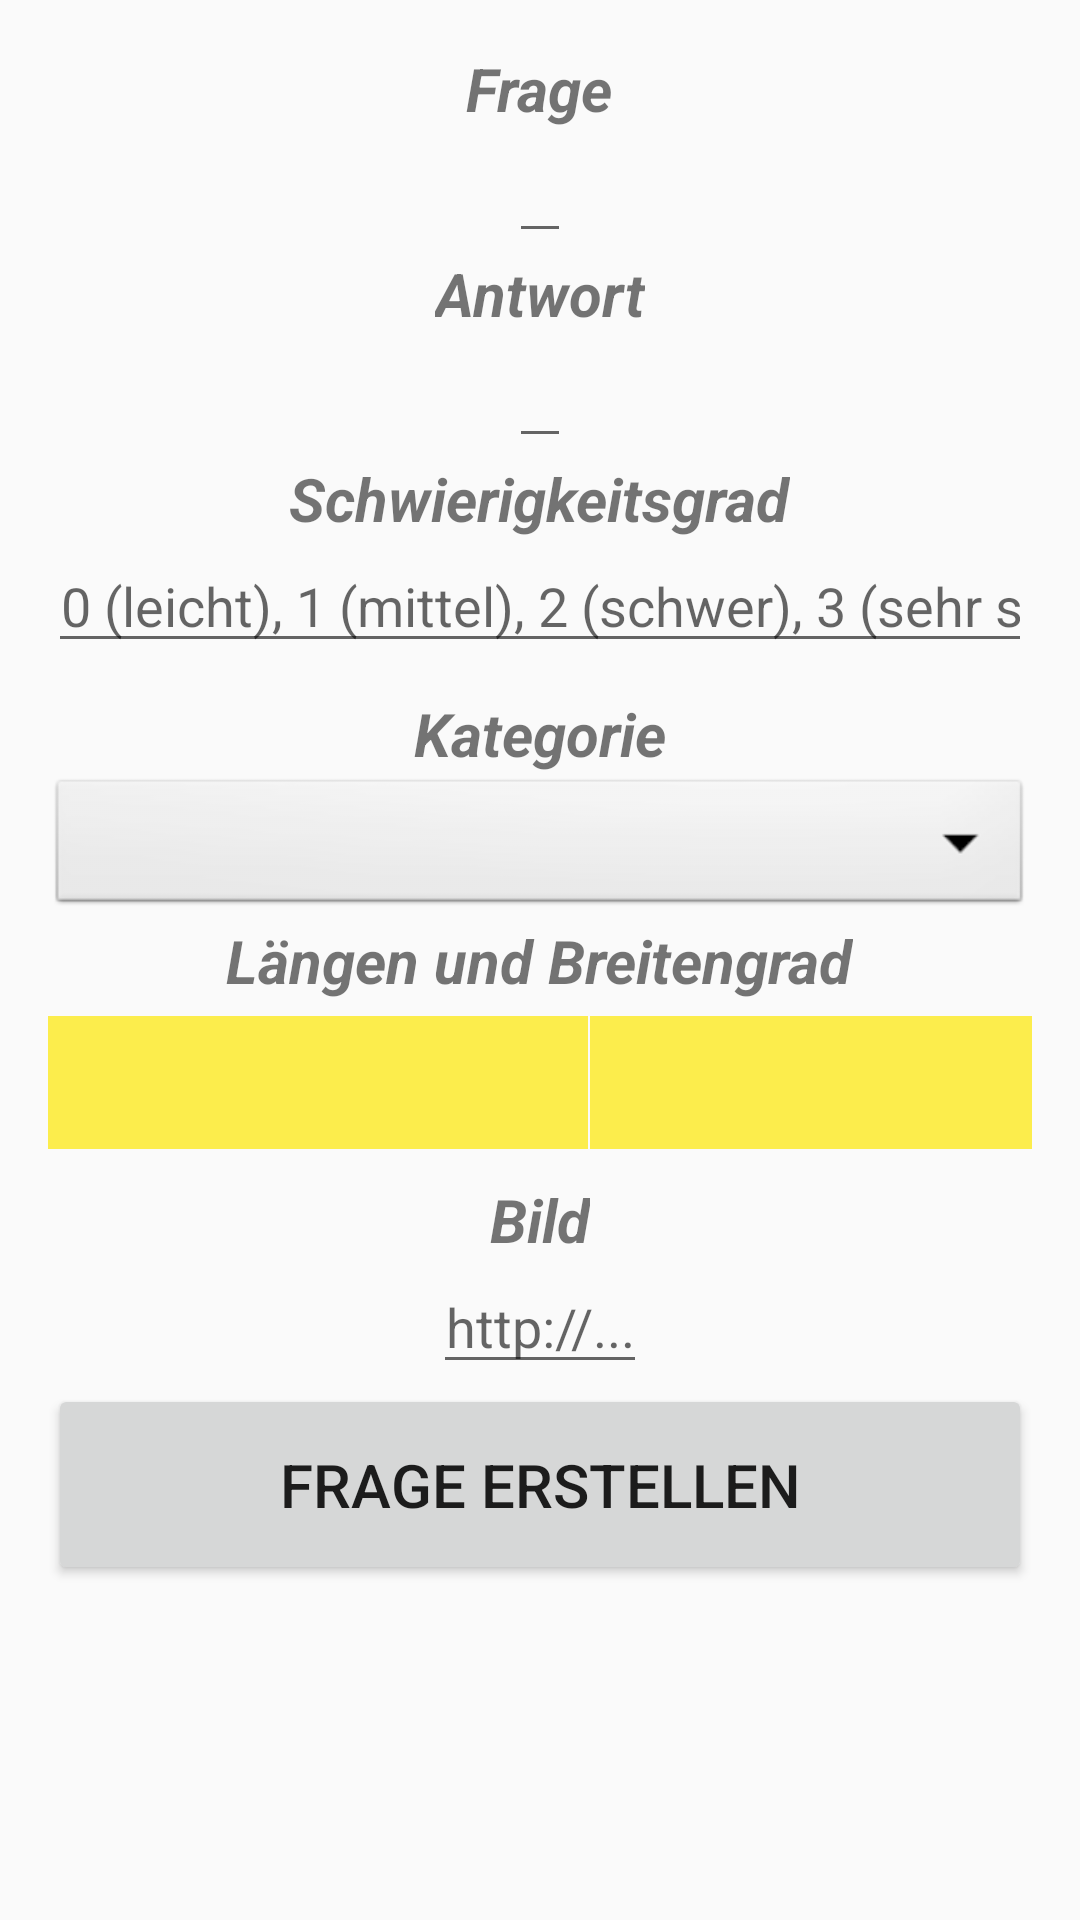

This screen was rendered from an Android layout file. Write that file and the resources it references.
<!-- AndroidManifest.xml: application theme AppTheme -->
<!-- res/layout/content_frage_erstellen.xml -->
<?xml version="1.0" encoding="utf-8"?>
<RelativeLayout xmlns:android="http://schemas.android.com/apk/res/android"
    xmlns:app="http://schemas.android.com/apk/res-auto"
    xmlns:tools="http://schemas.android.com/tools"
    android:layout_width="match_parent"
    android:layout_height="match_parent"
    android:paddingBottom="@dimen/activity_vertical_margin"
    android:paddingLeft="@dimen/activity_horizontal_margin"
    android:paddingRight="@dimen/activity_horizontal_margin"
    android:paddingTop="@dimen/activity_vertical_margin"
    app:layout_behavior="@string/appbar_scrolling_view_behavior"
    tools:context="at.campus02.asy.helloworld.FrageErstellenActivity"
    tools:showIn="@layout/activity_frage_erstellen">

    <ScrollView
        android:layout_width="match_parent"
        android:layout_height="match_parent">

        <RelativeLayout
            android:layout_width="match_parent"
            android:layout_height="match_parent">

            <TextView
                android:layout_width="wrap_content"
                android:layout_height="wrap_content"
                android:text="Frage"
                android:id="@+id/frage"
                android:layout_alignParentTop="true"
                android:layout_centerHorizontal="true"
                android:textSize="20dp"
                android:textStyle="bold|italic" />

            <EditText
                android:layout_width="wrap_content"
                android:layout_height="wrap_content"
                android:id="@+id/frageText"
                android:layout_below="@+id/frage"
                android:textAlignment="center"
                android:layout_centerHorizontal="true"/>

            <TextView
                android:layout_width="wrap_content"
                android:layout_height="wrap_content"
                android:text="Antwort"
                android:id="@+id/antwort"
                android:textSize="20dp"
                android:layout_centerHorizontal="true"
                android:layout_below="@+id/frageText"
                android:textStyle="bold|italic"/>

                    <EditText
                        android:layout_width="wrap_content"
                        android:layout_height="wrap_content"
                        android:id="@+id/antwortText"
                        android:layout_below="@+id/antwort"
                        android:layout_centerHorizontal="true"
                        android:textAlignment="center" />

            <TextView
                android:layout_width="wrap_content"
                android:layout_height="wrap_content"
                android:text="Schwierigkeitsgrad"
                android:id="@+id/btn_schwierigkeitsgrad"
                android:textSize="20dp"
                android:layout_centerHorizontal="true"
                android:layout_below="@+id/antwortText"
                android:textStyle="bold|italic"/>

                    <EditText
                        android:layout_width="wrap_content"
                        android:layout_height="wrap_content"
                        android:id="@+id/schwierigkeitsgradText"
                        android:layout_below="@+id/btn_schwierigkeitsgrad"
                        android:layout_centerHorizontal="true"
                        android:textAlignment="center"
                        android:hint="@string/schwierigkeitsgrade"
                        android:inputType="number"/>

                    

            <TextView
                android:layout_width="wrap_content"
                android:layout_height="wrap_content"
                android:text="Kategorie"
                android:id="@+id/kategorie"
                android:textSize="20dp"
                android:layout_centerHorizontal="true"
                android:layout_below="@+id/schwierigkeitsgradText"
                android:layout_marginTop="10dp"
                android:textAlignment="center"
                android:textStyle="bold|italic"
                />

            

            

            <Spinner
                android:id="@+id/kategDropdown"
                android:layout_width="match_parent"
                android:layout_height="wrap_content"
                android:background="@android:drawable/btn_dropdown"
                android:spinnerMode="dropdown"
                android:layout_below="@+id/kategorie"
                android:textAlignment="center"
                android:layout_centerInParent="true"
                android:clickable="true"
                android:contextClickable="true"
                />

            <TextView
                android:layout_width="wrap_content"
                android:layout_height="wrap_content"
                android:text="Längen und Breitengrad"
                android:id="@+id/lbGrad"
                android:textSize="20dp"
                android:layout_centerHorizontal="true"
                android:layout_below="@+id/kategDropdown"
                android:textStyle="bold|italic"/>

            <TextView
                style="@style/QuestionText"
                android:layout_width="180dp"
                android:layout_height="wrap_content"
                android:id="@+id/lGradView"
                android:paddingTop="10dp"
                android:paddingBottom="10dp"
                android:layout_below="@+id/lbGrad"
                android:layout_marginTop="5dp"
                android:layout_marginBottom="10dp"
                android:textAlignment="center"/>

            <TextView
                style="@style/QuestionText"
                android:layout_width="180dp"
                android:layout_height="wrap_content"
                android:id="@+id/bGradView"
                android:paddingTop="10dp"
                android:paddingBottom="10dp"
                android:layout_alignBottom="@+id/lGradView"
                android:layout_toEndOf="@+id/bild"
                android:textAlignment="center" />

            <TextView
                android:layout_width="wrap_content"
                android:layout_height="wrap_content"
                android:text="Bild"
                android:id="@+id/bild"
                android:textSize="20dp"
                android:layout_below="@+id/lGradView"
                android:layout_centerHorizontal="true"
                android:textStyle="bold|italic"/>

                <EditText
                    android:layout_width="wrap_content"
                    android:layout_height="wrap_content"
                    android:id="@+id/bildText"
                    android:layout_below="@+id/bild"
                    android:layout_centerHorizontal="true"
                    android:textAlignment="center"
                    android:hint="http://..."/>

            <Button
                android:layout_width="match_parent"
                android:layout_height="wrap_content"
                android:text="@string/frage_erstellen_btn"
                android:id="@+id/btnFrageErstellen"
                android:textSize="20dp"
                android:layout_below="@+id/bildText"
                android:layout_centerHorizontal="true"
                android:paddingBottom="@dimen/feldpadding"
                android:paddingTop="@dimen/feldpadding"
                android:onClick="frageSpeichern"/>

        </RelativeLayout>
    </ScrollView>
</RelativeLayout>
<!-- res/layout/activity_frage_erstellen.xml (included above) -->
<?xml version="1.0" encoding="utf-8"?>
<android.support.design.widget.CoordinatorLayout xmlns:android="http://schemas.android.com/apk/res/android"
    xmlns:app="http://schemas.android.com/apk/res-auto"
    xmlns:tools="http://schemas.android.com/tools"
    android:layout_width="match_parent"
    android:layout_height="match_parent"
    android:fitsSystemWindows="true"
    tools:context="at.campus02.asy.helloworld.FrageErstellenActivity">

    <android.support.design.widget.AppBarLayout
        android:layout_width="match_parent"
        android:layout_height="wrap_content"
        android:theme="@style/AppTheme.AppBarOverlay">

        <android.support.v7.widget.Toolbar
            android:id="@+id/toolbar"
            android:layout_width="match_parent"
            android:layout_height="?attr/actionBarSize"
            android:background="@color/black"
            app:popupTheme="@style/AppTheme.PopupOverlay" />

    </android.support.design.widget.AppBarLayout>

    <include layout="@layout/content_frage_erstellen" />

    

</android.support.design.widget.CoordinatorLayout>
<!-- resources referenced by this layout -->
<resources>
  <color name="black">#000000</color>
  <dimen name="activity_horizontal_margin">16dp</dimen>
  <dimen name="activity_vertical_margin">16dp</dimen>
  <dimen name="fab_margin">16dp</dimen>
  <dimen name="feldpadding">20dp</dimen>
  <string name="frage_erstellen_btn">Frage erstellen</string>
  <string name="schwierigkeitsgrade">0 (leicht), 1 (mittel), 2 (schwer), 3 (sehr schwer)</string>
  <style name="AppTheme.AppBarOverlay" parent="ThemeOverlay.AppCompat.Dark.ActionBar" />
  <style name="AppTheme.PopupOverlay" parent="ThemeOverlay.AppCompat.Light" />
  <style name="QuestionText" parent="@android:style/TextAppearance.Medium">
          <item name="android:layout_width">match_parent</item>
          <item name="android:layout_height">wrap_content</item>
          <item name="android:textColor">@color/black</item>
          <item name="android:background">@color/yellow</item>
          <item name="android:typeface">sans</item>
          <item name="android:textSize">18sp</item>
          <item name="android:gravity">center</item>
      </style>
  <style name="AppTheme" parent="Theme.AppCompat.Light.DarkActionBar">
          
          <item name="colorPrimary">@color/black</item>
          <item name="colorPrimaryDark">@color/black</item>
          <item name="colorAccent">@color/blue</item>
      </style>
  <color name="yellow">#fced4c</color>
  <color name="blue">#303F9F</color>
</resources>
